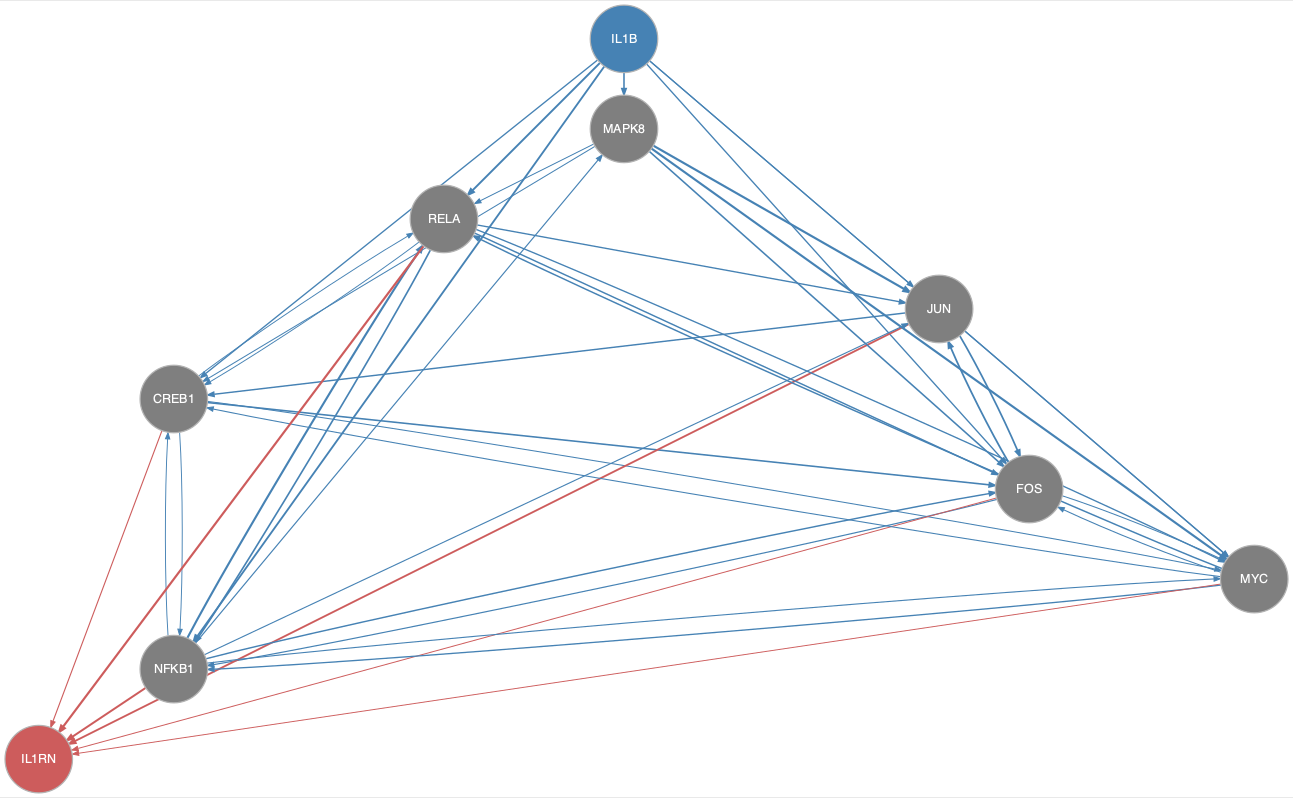

Data behind this chart, as committed beside it:
from	to
CREB1	FOS
CREB1	MYC
CREB1	NFKB1
CREB1	RELA
FOS	JUN
FOS	MYC
FOS	NFKB1
IL1B	CREB1
IL1B	FOS
IL1B	JUN
IL1B	MAPK8
IL1B	MYC
IL1B	NFKB1
IL1B	RELA
JUN	CREB1
JUN	FOS
JUN	MYC
MAPK8	CREB1
MAPK8	FOS
MAPK8	JUN
MAPK8	MYC
MAPK8	RELA
MYC	CREB1
MYC	FOS
MYC	NFKB1
MYC	RELA
NFKB1	CREB1
NFKB1	FOS
NFKB1	JUN
NFKB1	MAPK8
NFKB1	MYC
NFKB1	RELA
RELA	CREB1
RELA	FOS
RELA	JUN
RELA	MYC
RELA	NFKB1
CREB1	IL1RN
FOS	IL1RN
JUN	IL1RN
MYC	IL1RN
NFKB1	IL1RN
RELA	IL1RN
